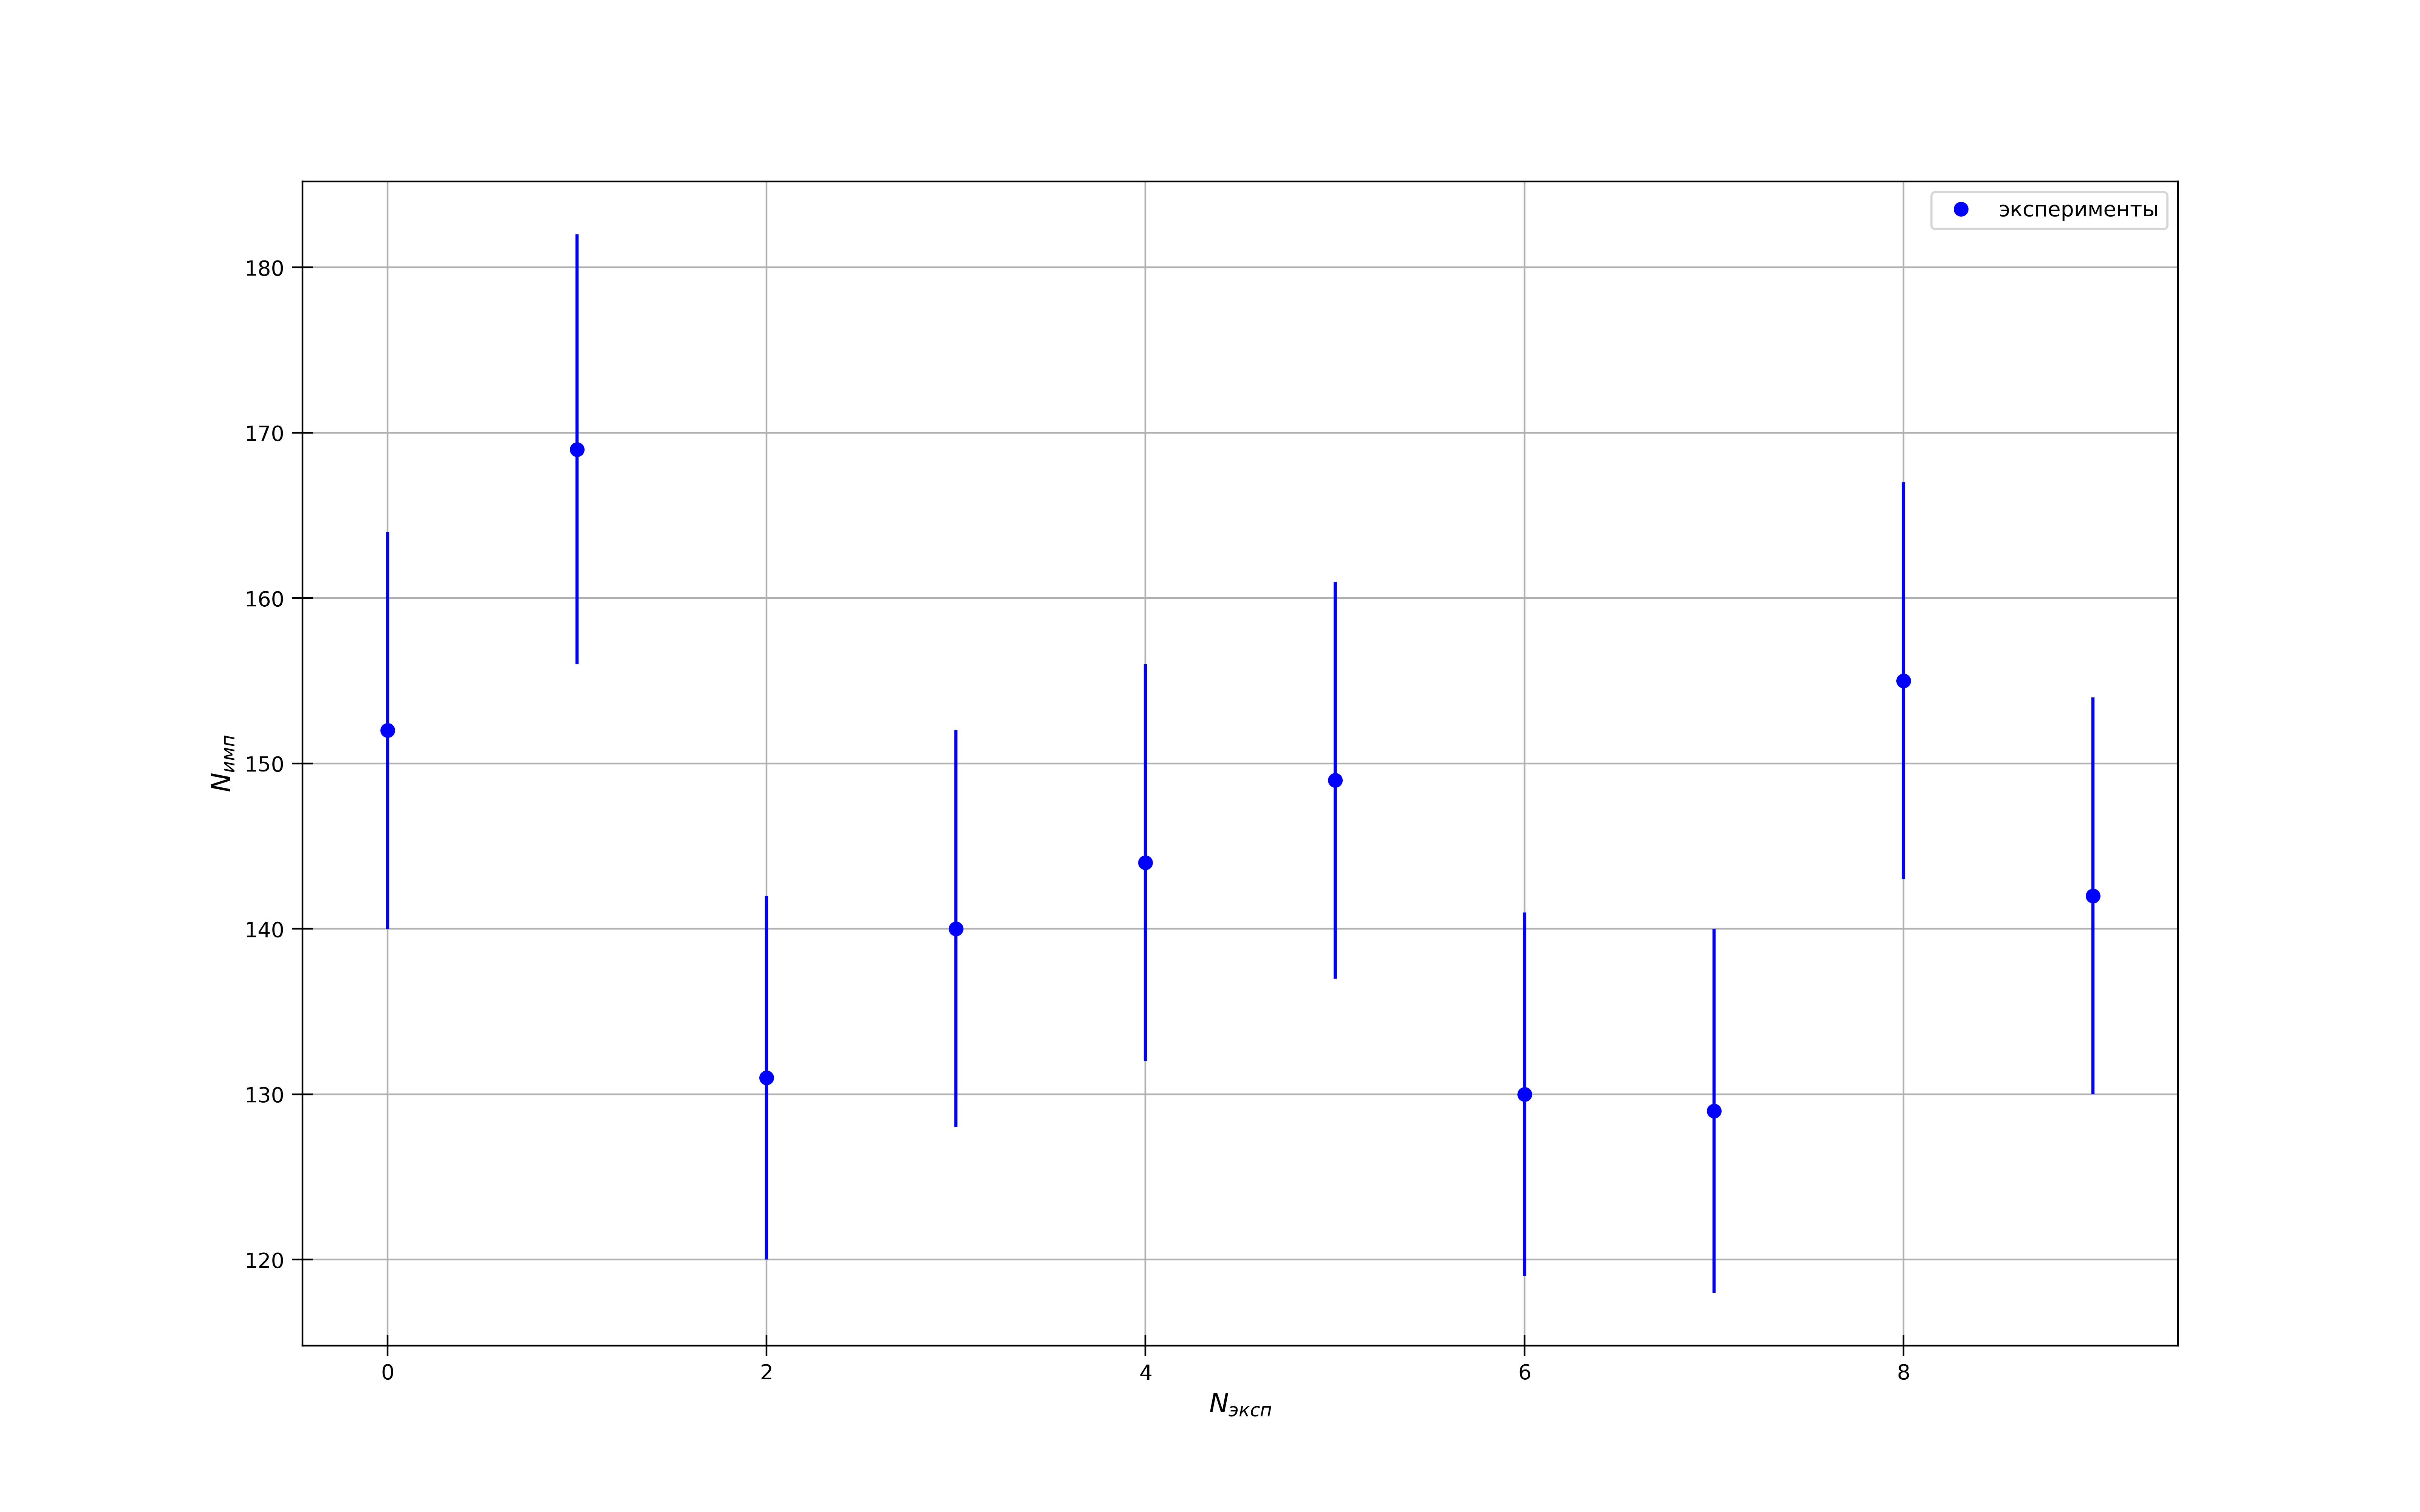

Here is the Python script that generated this plot:
import numpy as np
import matplotlib.pyplot as plt
from statistics import mean

fig, ax = plt.subplots(figsize = (16, 10), dpi=400) #настройка картинки

x = [0, 1, 2, 3, 4, 5, 6, 7, 8, 9]

y = [152, 169, 131, 140, 144, 149, 130, 129, 155, 142]
yerr = [12, 13 , 11, 12, 12, 12, 11, 11, 12, 12]
    

ax.set_xlabel(r"$N_{эксп}$", fontsize=12.5)
ax.set_ylabel(r"$N_{имп}$", fontsize=12.5)
#ax.set_title(r"$r^2=f(m)$", fontsize=15)#название графика

t= np.polyfit(x, y, 1) #аппроксимация
f = np.poly1d(t)

#ax.xaxis.set_minor_locator(plt.MultipleLocator(0.02)) #ticks
#ax.yaxis.set_minor_locator(plt.MultipleLocator(0.1))
plt.tick_params(axis='both', which='major', direction='inout', length=10)
plt.tick_params(axis='both', which='minor', direction='inout', length=6)

ax.grid(which='major', linestyle='-') #сетка
ax.grid(which='minor', linestyle='--')

ax.plot(x, y, linestyle="None", marker='o', color="b", label = "эксперименты") #график
#ax.plot(x, f(x), linestyle="-", marker='None', color="r", label = "Аппроксимация") #график

plt.errorbar(x, y, yerr=yerr, fmt='None', ecolor='b')#кресты погрешностей на графике

#plt.xlim(0.8, 5.2)
#plt.ylim(7, 44)

ax.legend()
print(f)

x1 = x[2:]
y1 = y[2:]
avgx= mean(x1)
avgy=mean(y1)
x_2 =[0] * len(x1)
y_2=[0] * len(y1)
for i in range(len(x1)):
    x_2[i]=x1[i]**2
for i in range(len(x1)):
    y_2[i]=y1[i]**2
avgx2=mean(x_2)
avgy2=mean(y_2)
sigma=(((avgy2 - avgy**2)/(avgx2-avgx**2)-(3.236)**2)/(len(x1)))**0.5
print(sigma)#абсолютная погрешность
print(sigma/(3.236))#относительная погрешность


fig.savefig("graph1.png") #сохранение
